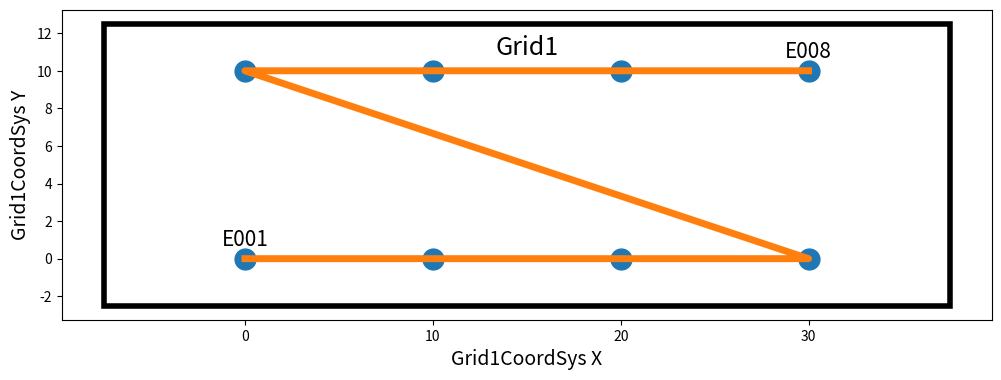
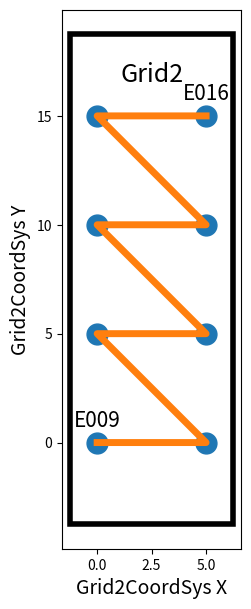
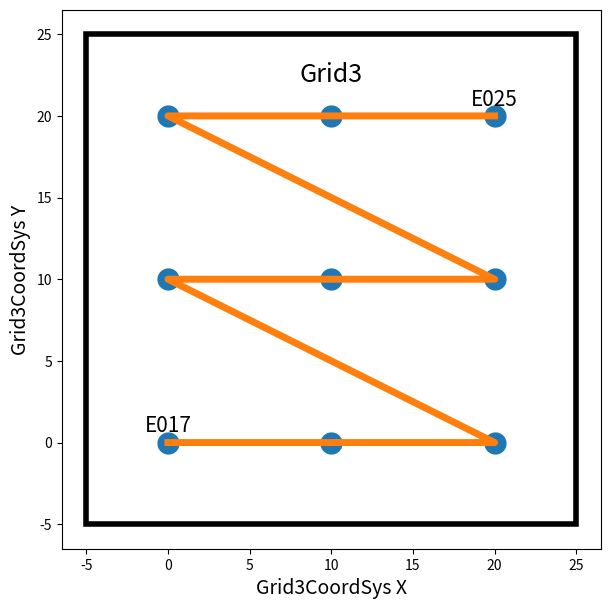
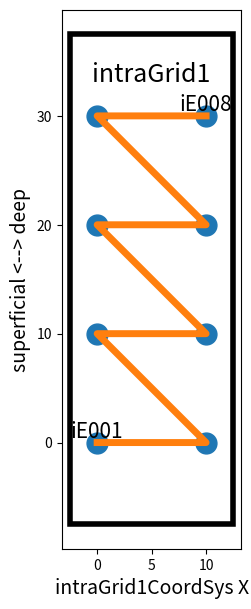
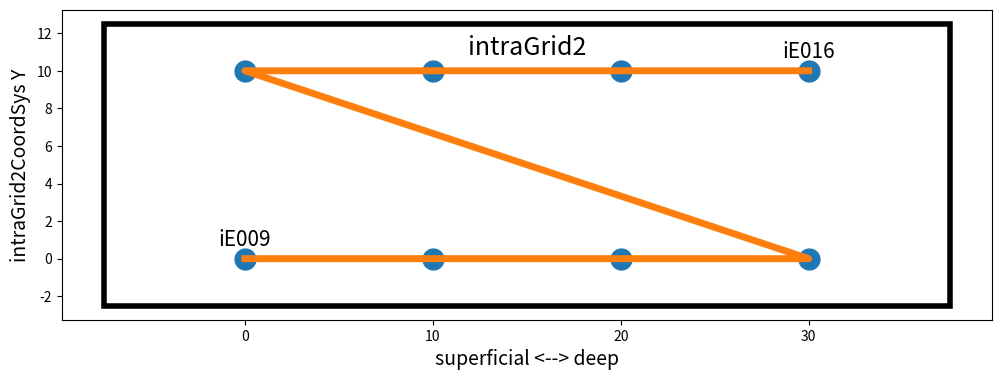

Reproduce these figures in Python, in order.
import matplotlib.pyplot as plt
from matplotlib.patches import Rectangle


def drawElectrodeGrid(cols, rows, gridWidth, gridHeight, gridname, xlabel, ylabel, electrodeLabel, electrodeLabelStartsAt): 
    gridOriginX = 0
    gridOriginY = 0

    # Grid parameters for the 4x2 points in front of the rectangle

    spacing_x = gridWidth / (cols-1)  # spread across the rectangle width
    spacing_y = gridHeight / (rows-1)  # vertical spacing in front of the rectangle


    xs = []
    ys = []
    for r in range(rows):
        for c in range(cols):
            x = gridOriginX + c * spacing_x
            y = gridOriginY + r * spacing_y
            xs.append(x)
            ys.append(y)

    rectangleMarginX = gridWidth * 0.25
    rectangleMarginY = gridHeight * 0.25

    # Rectangle parameters (x, y, width, height)
    rect_x = gridOriginX - rectangleMarginX
    rect_y = gridOriginY - rectangleMarginY
    rect_w = gridOriginX + gridWidth + 2*rectangleMarginX
    rect_h = gridOriginY + gridHeight + 2*rectangleMarginY

    fig, ax = plt.subplots(figsize=(12, 7))

    rect = Rectangle((rect_x, rect_y), rect_w, rect_h, fill=False, linewidth=4)
    ax.add_patch(rect)

    ax.plot(xs, ys, marker='o', markersize=15) # points 
    ax.plot(xs, ys, linewidth=5)  # line connecting all points

    for i, (x, y) in enumerate(zip(xs, ys), start=1):
        if i == 1 or i == cols*rows:
            electrodeLabelNumber = i+electrodeLabelStartsAt-1
            ax.text(x, y + 1, f"{electrodeLabel}{electrodeLabelNumber:03d}", ha='center', va='center', fontsize=15) # label electrodes

    ax.text(gridOriginX + 0.5*gridWidth, gridOriginY + gridHeight + 0.5 * rectangleMarginY, gridname, horizontalalignment='center', verticalalignment='center', fontsize=18)
    plt.xlabel(xlabel, fontsize=14)
    plt.ylabel(ylabel, fontsize=14)
    ax.set_aspect('equal', adjustable='box')
    plt.show()

# HDsEMGs
drawElectrodeGrid(cols=4, rows=2, gridWidth = 30, gridHeight = 10, gridname="Grid1", xlabel="Grid1CoordSys X", ylabel="Grid1CoordSys Y", electrodeLabel="E", electrodeLabelStartsAt=1)
drawElectrodeGrid(cols=2, rows=4, gridWidth = 5, gridHeight = 15, gridname="Grid2", xlabel="Grid2CoordSys X", ylabel="Grid2CoordSys Y", electrodeLabel="E", electrodeLabelStartsAt=9)
drawElectrodeGrid(cols=3, rows=3, gridWidth = 20, gridHeight = 20, gridname="Grid3", xlabel="Grid3CoordSys X", ylabel="Grid3CoordSys Y", electrodeLabel="E", electrodeLabelStartsAt=17)
# intra Grids 
drawElectrodeGrid(cols=2, rows=4, gridWidth = 10, gridHeight = 30, gridname="intraGrid1", xlabel="intraGrid1CoordSys X", ylabel="superficial <--> deep", electrodeLabel="iE", electrodeLabelStartsAt=1)
drawElectrodeGrid(cols=4, rows=2, gridWidth = 30, gridHeight = 10,gridname="intraGrid2", xlabel="superficial <--> deep", ylabel="intraGrid2CoordSys Y", electrodeLabel="iE", electrodeLabelStartsAt=9)
